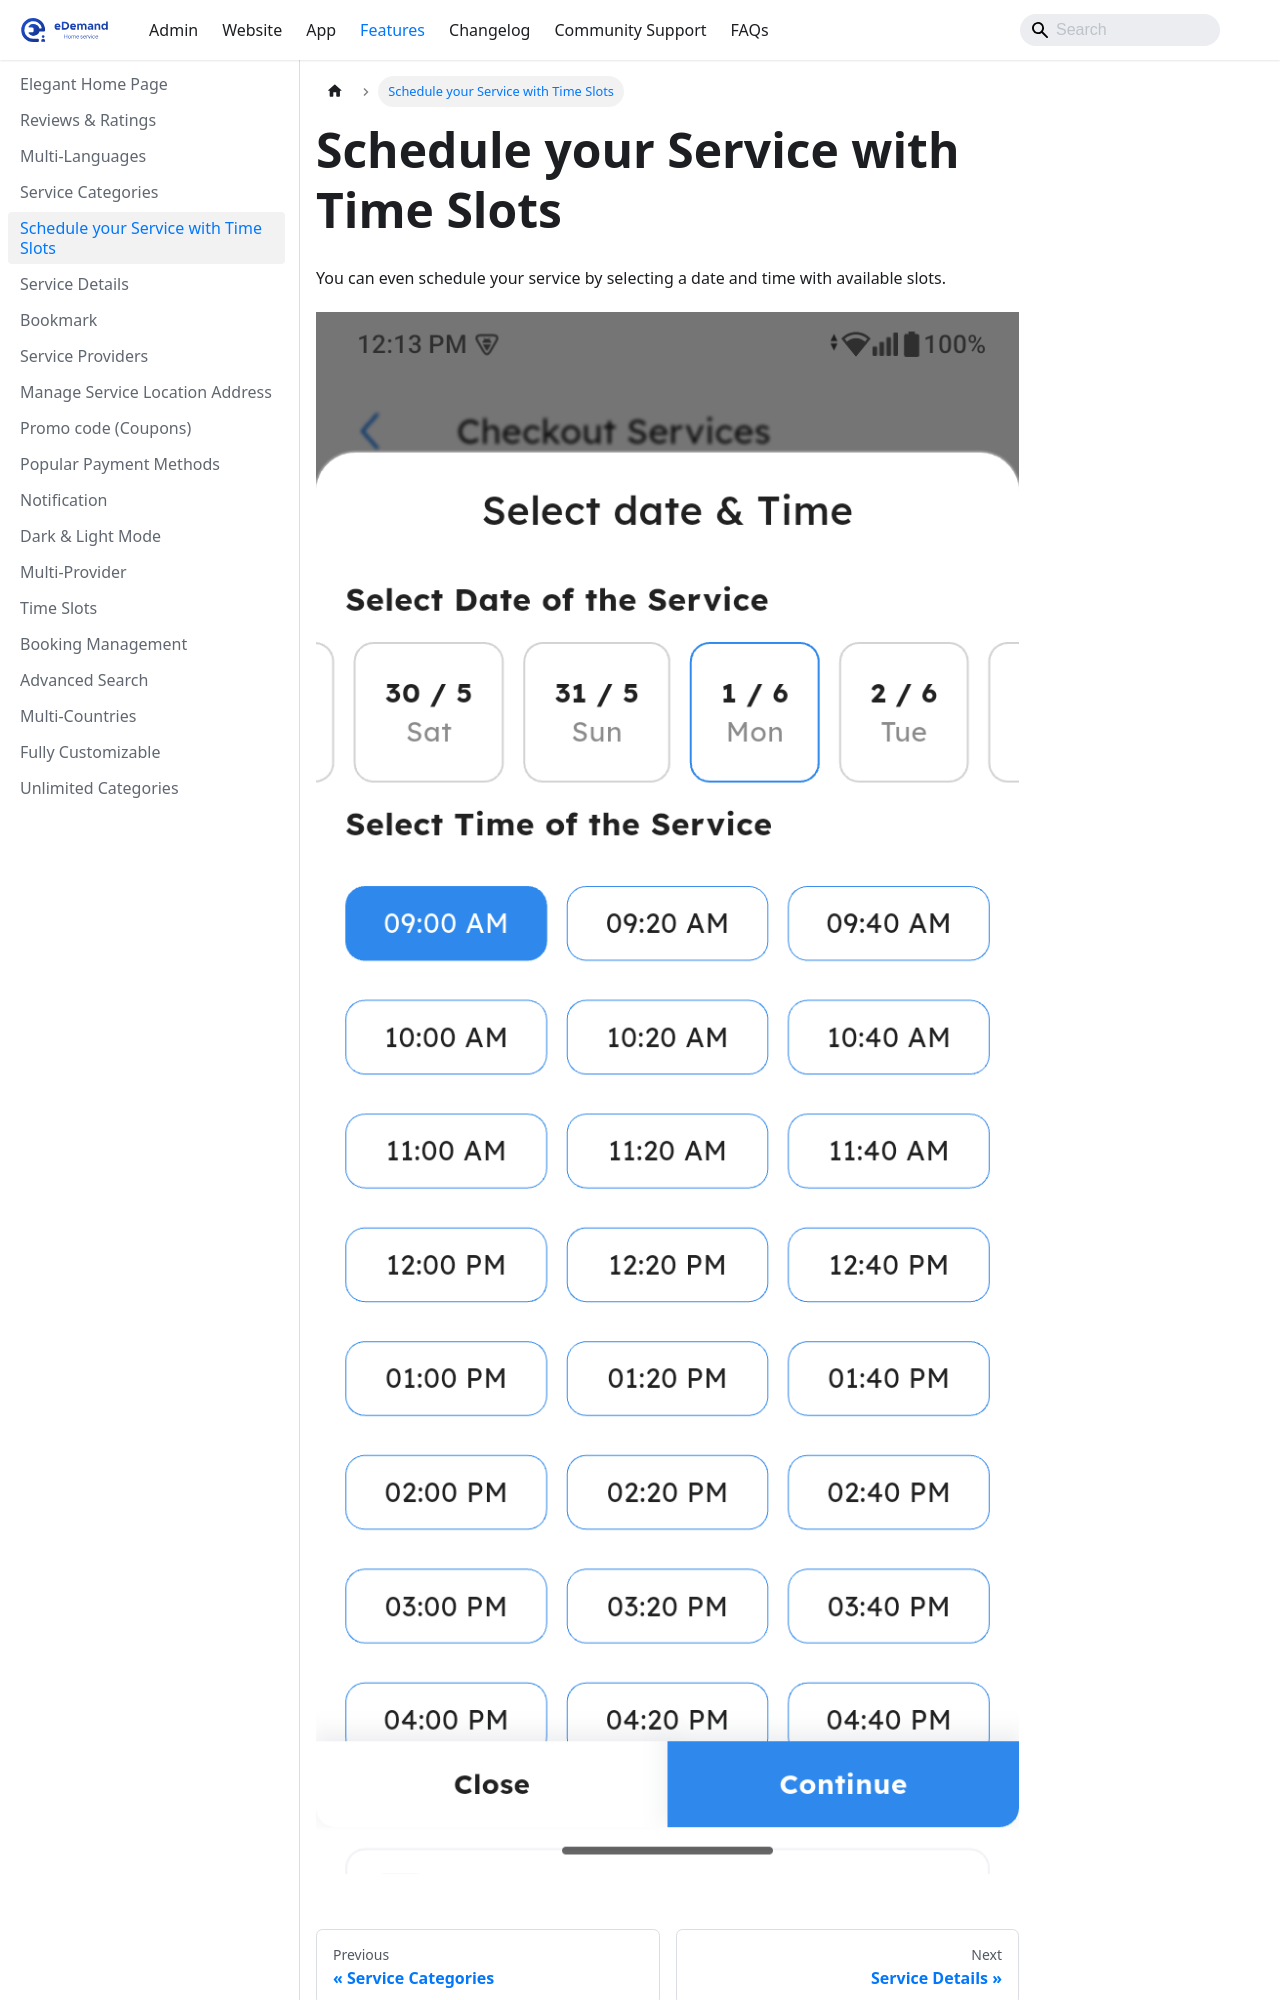

repository: WRTeam-in/eDemand-Doc · page: docs/features/schedule-your-service-with-time-slots/index.html · generator: docusaurus

---
sidebar_position: 3
---
# Schedule your Service with Time Slots

You can even schedule your service by selecting a date and time with available slots.

![Time Slots](../../static/img/adminPanel/app_ti
